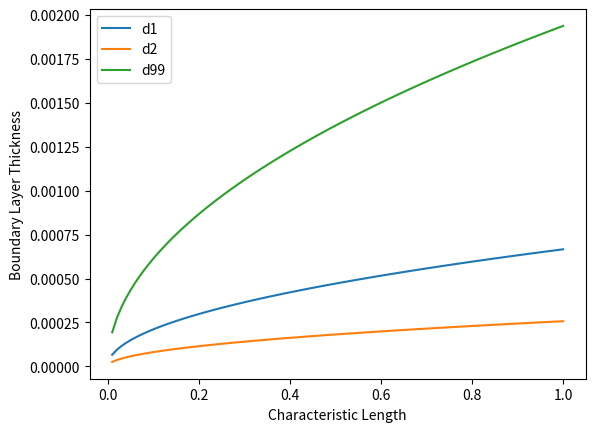

The script that saved this image:
import numpy as np
import matplotlib.pyplot as plt

R = 150000 # representative Reynolds number
u_inf = 100
nu = 1.5e-5 # kinematic viscosity


def d1(x):
    r2 = u_inf*x/nu
    return 1.72*x/np.sqrt(r2)


def d2(x):
    r2 = u_inf*x/nu
    return 0.664*x/np.sqrt(r2)

def d99(x):
    r2 = u_inf*x/nu
    return 5.0*x/np.sqrt(r2)

char_length = np.linspace(0.01, 1, 100)

plt.plot(char_length, d1(char_length), label='d1')
plt.plot(char_length, d2(char_length), label='d2')
plt.plot(char_length, d99(char_length), label='d99')
plt.xlabel('Characteristic Length')
plt.ylabel('Boundary Layer Thickness')
plt.legend()
plt.show()
